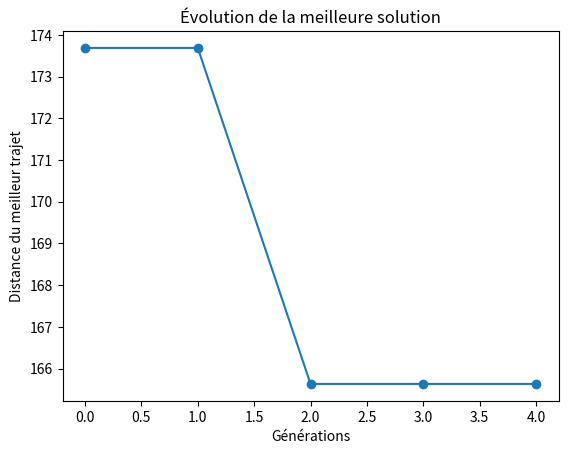

Here is the Python script that generated this plot:
import numpy as np
import numpy.random as rd
import matplotlib.pyplot as plt
import random

Lieux1=['Paris','Lyon','Nice','Nantes','Strasbourg','Montpellier','Lille',
        'Rennes','Reims','Saint-Étienne','Angers','Grenoble','Nîmes',
        'Aix-en-Provence','Brest']

Carte0=np.array([[  0 ,210,95,180],
                 [210,  0 ,126,53],
                 [95 ,126,  0 ,113],
                 [180,53 ,113,  0 ]])

Carte1=np.array([[  0 ,462,931,380,488,746,219,348,143,522,293,575,710,759,589],
                [462,  0 ,472,681,494,302,689,718,487, 62,594,107,251,299,970],
                [930,471, 0,1143,790,326,1157,1186,955,490,1062,465,279,176,1440],
                [380,682,1145,  0 ,860,824,597,107,515,662,  88,786,874,972,296],
                [487,491,788,860, 0  ,791,549,827,347,550,773,533,739,787,1069],
                [746,303,327,823,791, 0  ,963,895,787,322,771,297,56,154,1120],
                [217,690,1159,598,522,963, 0 ,572,199,749,511,803,938,986,759],
                [347,718,1186,106,827,894,572, 0 ,483,699,126,823,948,1013,241],
                [143,487,955,516,347,786,198,483, 0  ,546,429,600,735,783,725],
                [523, 64,491,661,552,322,750,698,548, 0  ,574,155,271,319,950],
                [293,595,1062,88,773,770,511,128,429,576, 0  ,700,824,890,377],
                [574,106,466,786,534,296,801,823,599,155,699, 0  ,245,293,1075],
                [711,252,281,872,740, 55,938,949,736,271,825,246, 0  ,108,1169],
                [757,298,178,970,786,153,984,1013,781,317,889,291,106, 0 ,1267],
                [590,971,1441,298,1070,1121,760,241,725,952,378,1076,1171,1269,0]])

def TrajetAlea(n):
    trajet = rd.permutation(np.arange(1, n))  #melange des villes sauf 0
    return np.concatenate(([0], trajet, [0]))  #ajout de la ville 0 au debut et a la fin

def PopAlea(n, p):
    return np.array([TrajetAlea(n) for _ in range(p)])

def LTrajet(t, Carte):
    return sum(Carte[t[i], t[i+1]] for i in range(len(t)-1))

def LPop(P, Carte):
    return np.array([LTrajet(trajet, Carte) for trajet in P])

def Selection(P, Carte):
    longueurs = LPop(P, Carte)
    indices = np.argsort(longueurs)[:(len(P)//2)*2]
    return P[indices]

def Croisement(Parent1, Parent2):
    n = len(Parent1)
    i = rd.randint(1, n-1)
    enfant = list(Parent1[:i])
    for ville in Parent2:
        if ville not in enfant:
            enfant.append(ville)
    return np.array(enfant)

def PopCroisement(P):
    rd.shuffle(P)
    enfants = [Croisement(P[i], P[i+1]) for i in range(0, len(P), 2)]
    enfants += [Croisement(P[i+1], P[i]) for i in range(0, len(P), 2)]
    return np.array(enfants)

#Facultatif
def Croisement2(Parent1, Parent2):
    n = len(Parent1)
    i = rd.randint(1, n-2)
    j = rd.randint(i+1, n-1)
    Enfant1, Enfant2 = Parent1.copy(), Parent2.copy()
    Enfant1[i:j], Enfant2[i:j] = Enfant2[i:j], Enfant1[i:j]
    
    def corriger_doublons(Enfant, Parent):
        villes_manquantes = [v for v in Parent if v not in Enfant]
        vus = set()
        for idx in range(n):
            if Enfant[idx] in vus:
                Enfant[idx] = villes_manquantes.pop(0)
            vus.add(Enfant[idx])
        return Enfant
    
    return corriger_doublons(Enfant1, Parent1), corriger_doublons(Enfant2, Parent2)

def Mutation(trajet):
    if len(trajet) > 2:
        i, j = random.sample(range(1, len(trajet)), 2)
        trajet[i], trajet[j] = trajet[j], trajet[i]
    return trajet

def PopMutation(P, r):
    n_mutants = round(r * len(P))
    individus_a_muter = random.sample(P, n_mutants)
    for ind in individus_a_muter:
        Mutation(ind)
    return P

def Genetique(Carte, p, g, r):
    population = [random.sample(range(len(Carte)), len(Carte)) for _ in range(p)]
    meilleurs_trajets = []
    
    for generation in range(g):
        population.sort(key=lambda trajet: calculer_distance(Carte, trajet))
        meilleurs_trajets.append((generation, calculer_distance(Carte, population[0])))
        population = population[:p//2] + [Mutation(trajet[:]) for trajet in population[:p//2]]
        PopMutation(population, r)
    
    affichage_evolution(meilleurs_trajets)
    return population[0]

def calculer_distance(Carte, trajet):
    return sum(((Carte[trajet[i]][0] - Carte[trajet[i+1]][0])**2 + (Carte[trajet[i]][1] - Carte[trajet[i+1]][1])**2) ** 0.5
               for i in range(len(trajet) - 1))

def affichage_evolution(meilleurs_trajets):
    generations, distances = zip(*meilleurs_trajets)
    plt.plot(generations, distances, marker='o')
    plt.xlabel('Générations')
    plt.ylabel('Distance du meilleur trajet')
    plt.title('Évolution de la meilleure solution')
    plt.show()

#tests

def test_genetique():
    Carte = {i: (random.randint(0, 100), random.randint(0, 100)) for i in range(5)}
    best_trajet = Genetique(Carte, p=10, g=5, r=0.3)
    assert isinstance(best_trajet, list), "Genetique doit renvoyer une liste"
    assert all(isinstance(v, int) for v in best_trajet), "Le trajet doit être une liste d'entiers"


test_genetique()
